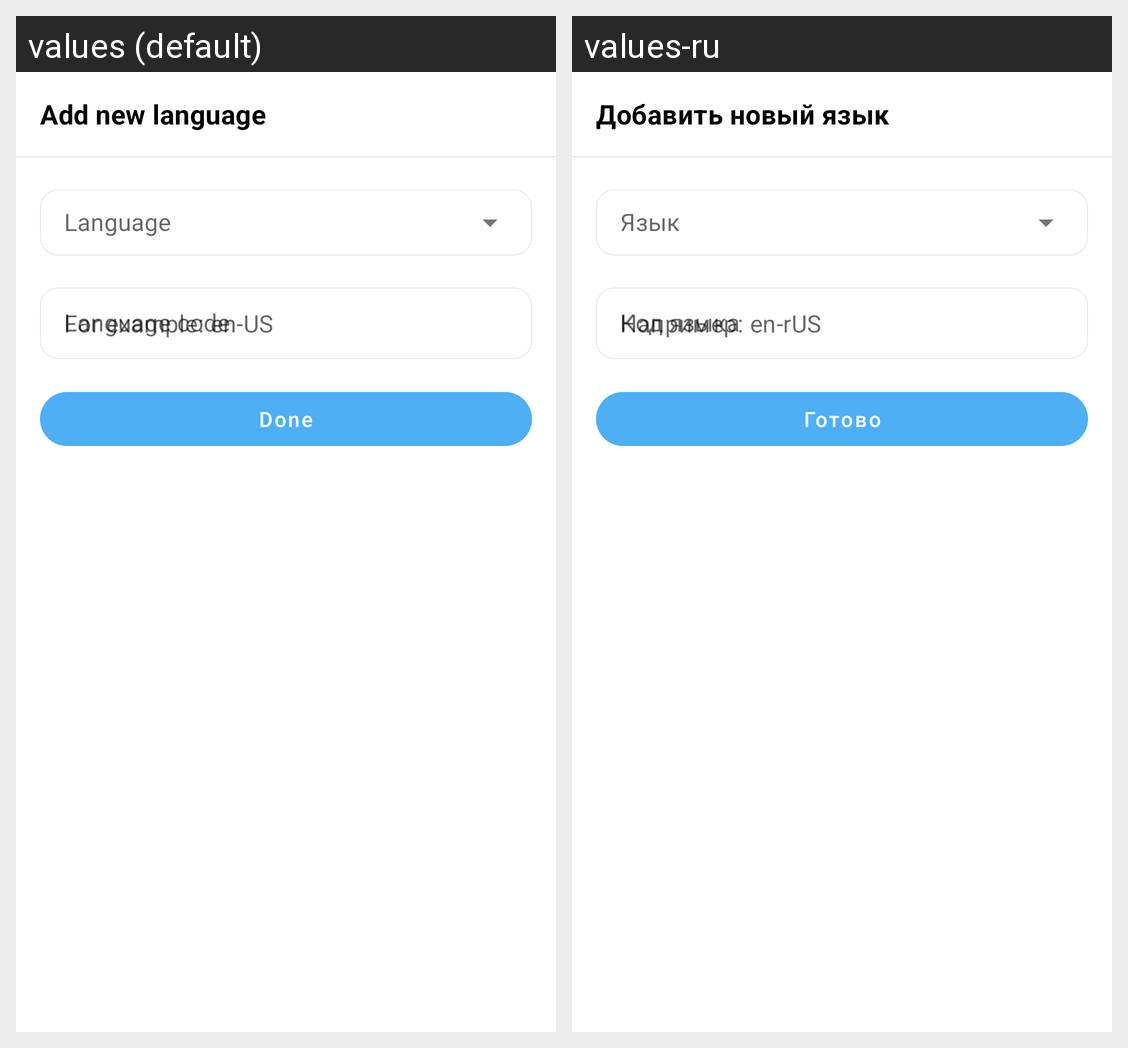

The Android screen above is rendered under two locales of the same app. Produce the string resources it draws, with the default and per-locale values.
Android screen res/layout/bottom_sheet_add_new_language.xml rendered under 2 locales, left to right: values (default), values-ru. Device: Nexus 5 (rendered at 1080×1920; each locale shown at half size, 540×960, under a caption strip naming it); theme AppTheme.Light.
Strings drawn on this screen, with the default value and each locale's value (text and hints the layout hard-codes, and strings that could not be matched under every locale, appear in the picture but are not listed):

action_add_new_lang
  values: Add new language
  values-ru: Добавить новый язык

language
  values: Language
  values-ru: Язык

lang_code
  values: Language code
  values-ru: Код языка
